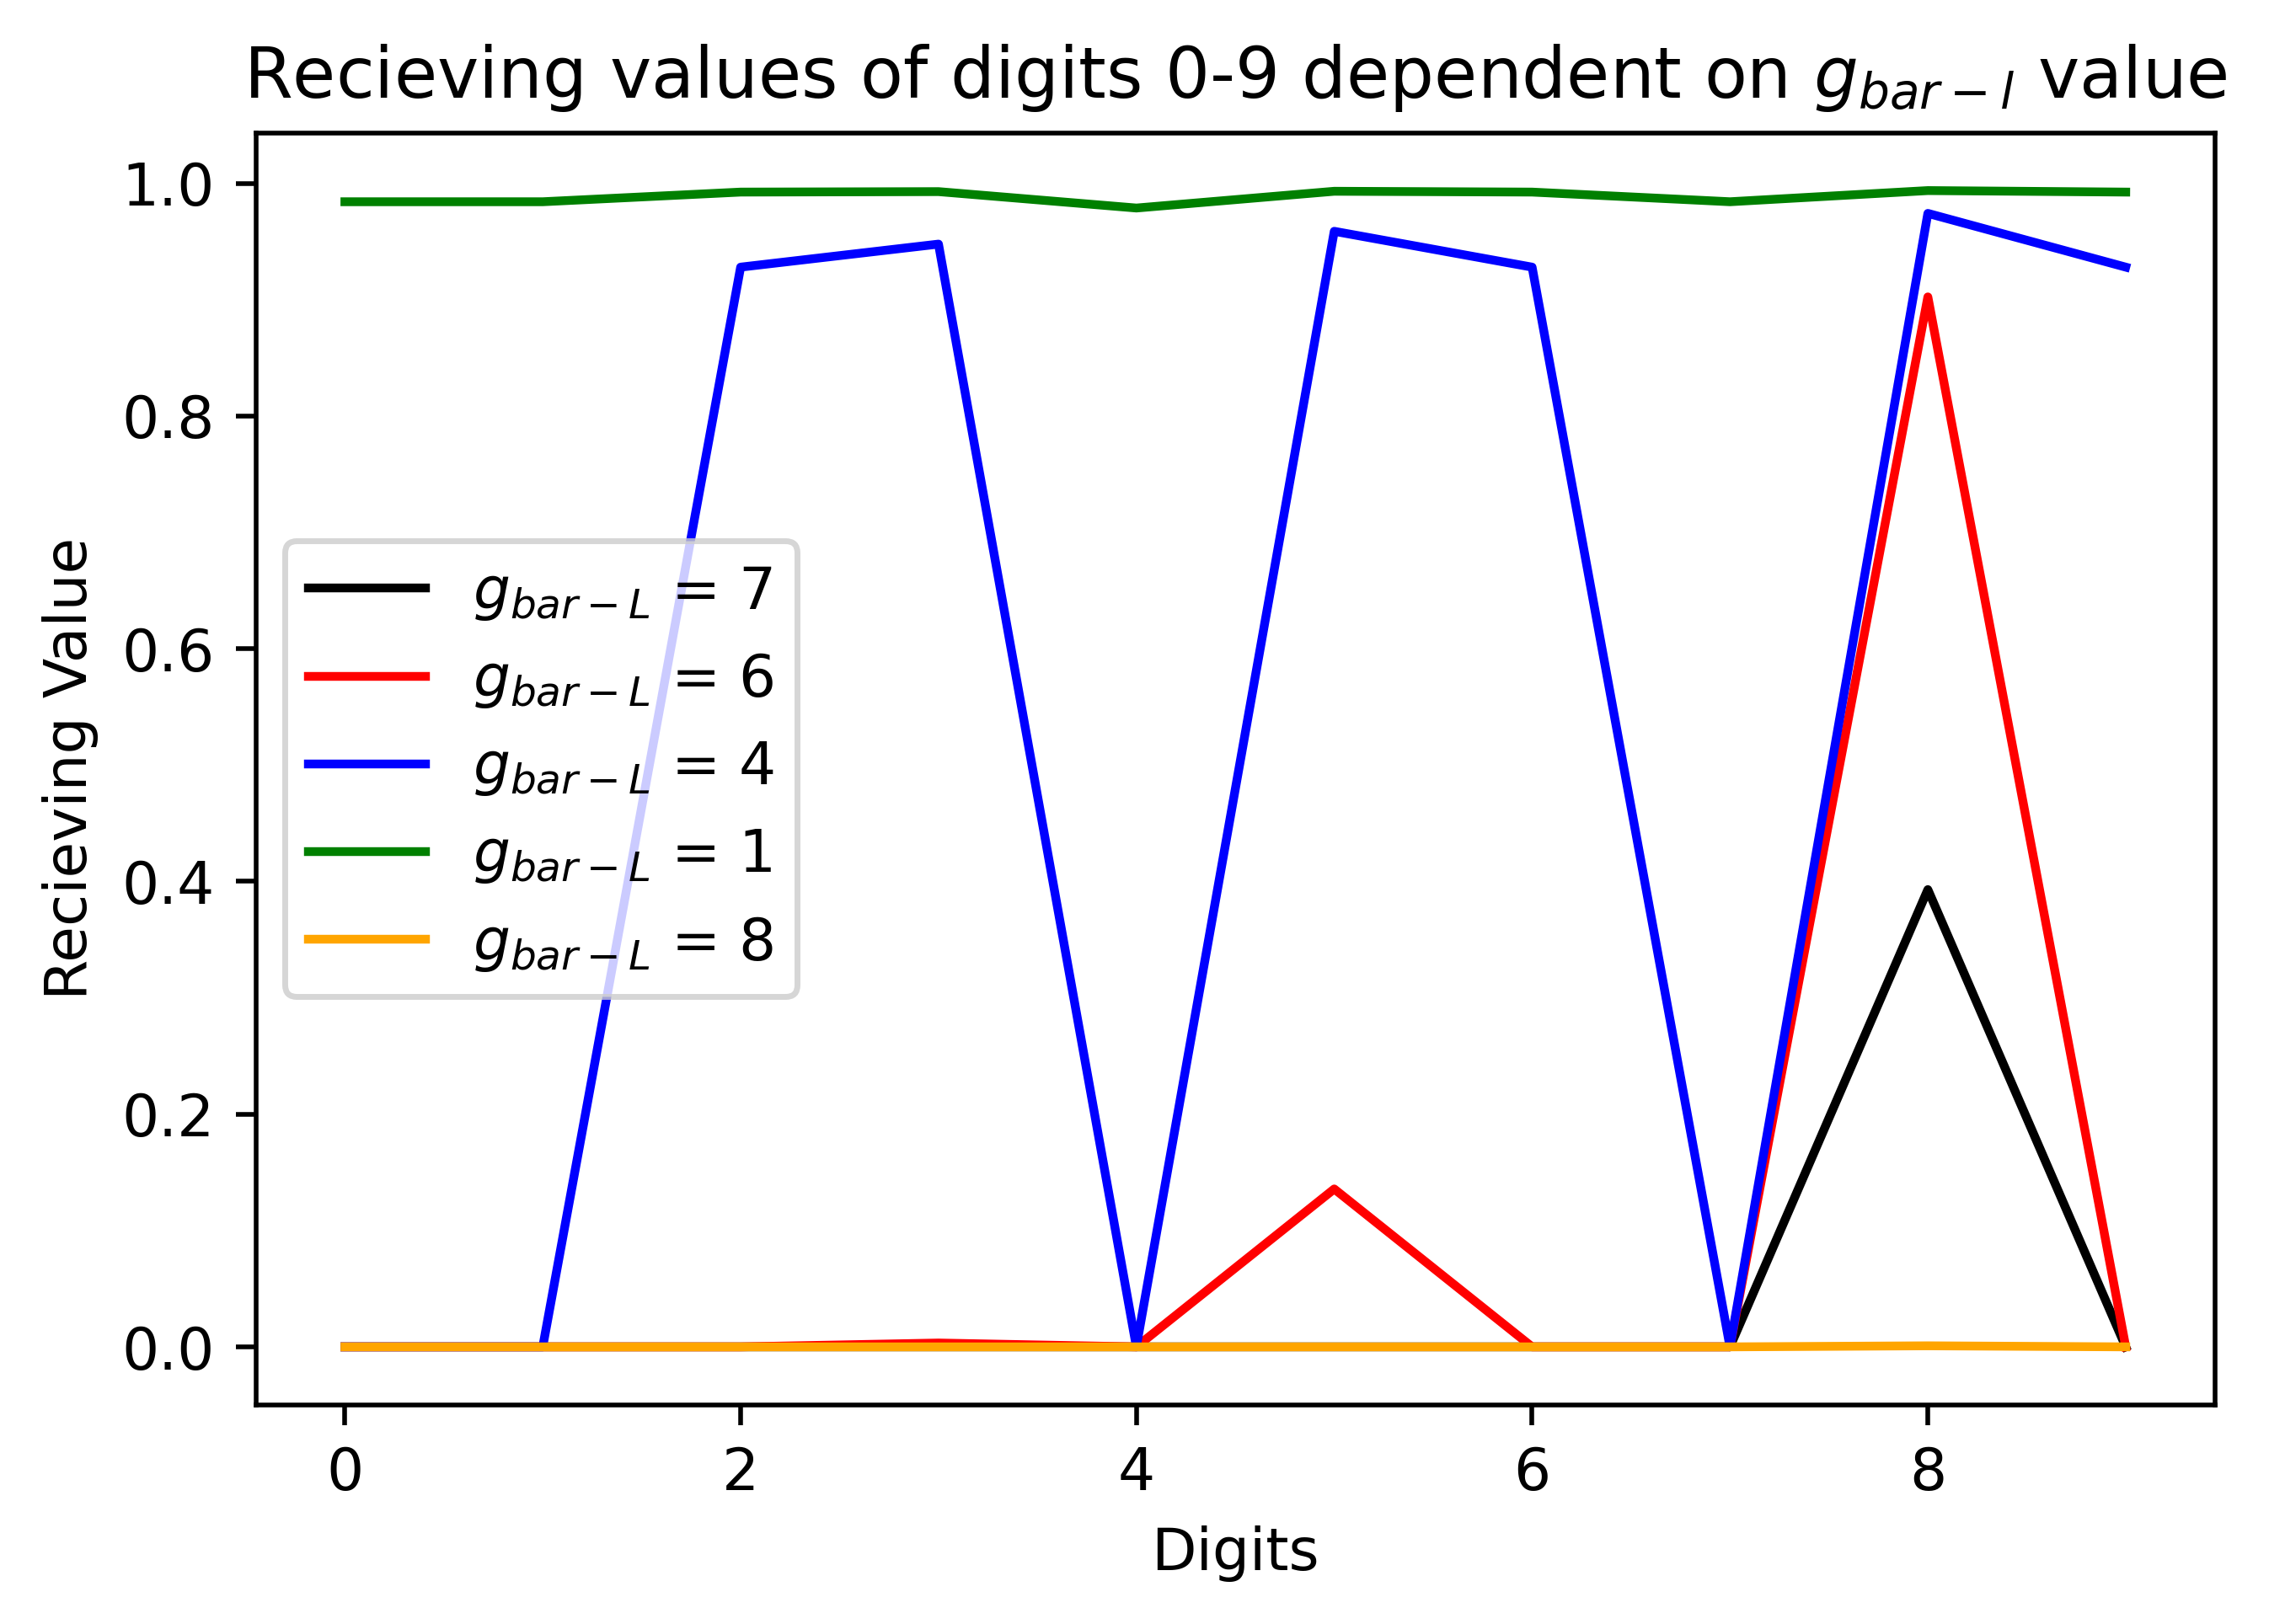

This chart was generated by the following Python code:
# -*- coding: utf-8 -*-
"""
Spyder Editor

This is a temporary script file.
"""
import matplotlib.pyplot as plt

y7 = [0,0,0,0,0,0,0,0,0.3930,0]
y6 = [0,0,0,0.0033,0,0.1357,0,0,0.9024,0]
y4 = [0,0,0.9280,0.9478,0,0.9588,0.9280,0,0.9742,0.9280]
y1 = [0.9842,0.9842,0.9925,0.9929,0.9788,0.9932,0.9925,0.9842,0.9938,0.9925]
y8 = [0,0,0,0,0,0,0,0,0.0009,0]
x0 = [0,1,2,3,4,5,6,7,8,9]

plt.figure()
plt.plot(x0,y7, color="black", label='$g_{bar-L}$ = 7')
plt.plot(x0,y6, color="red", label='$g_{bar-L}$ = 6')
plt.plot(x0,y4, color="blue", label='$g_{bar-L}$ = 4')
plt.plot(x0,y1, color="green", label='$g_{bar-L}$ = 1')
plt.plot(x0,y8, color="orange", label='$g_{bar-L}$ = 8')
plt.xlabel('Digits')
plt.ylabel('Recieving Value')
plt.legend(loc='best')
plt.title('Recieving values of digits 0-9 dependent on $g_{bar-l}$ value')
plt.savefig('Q2.9B.png', dpi=500, bbox_inches='tight')